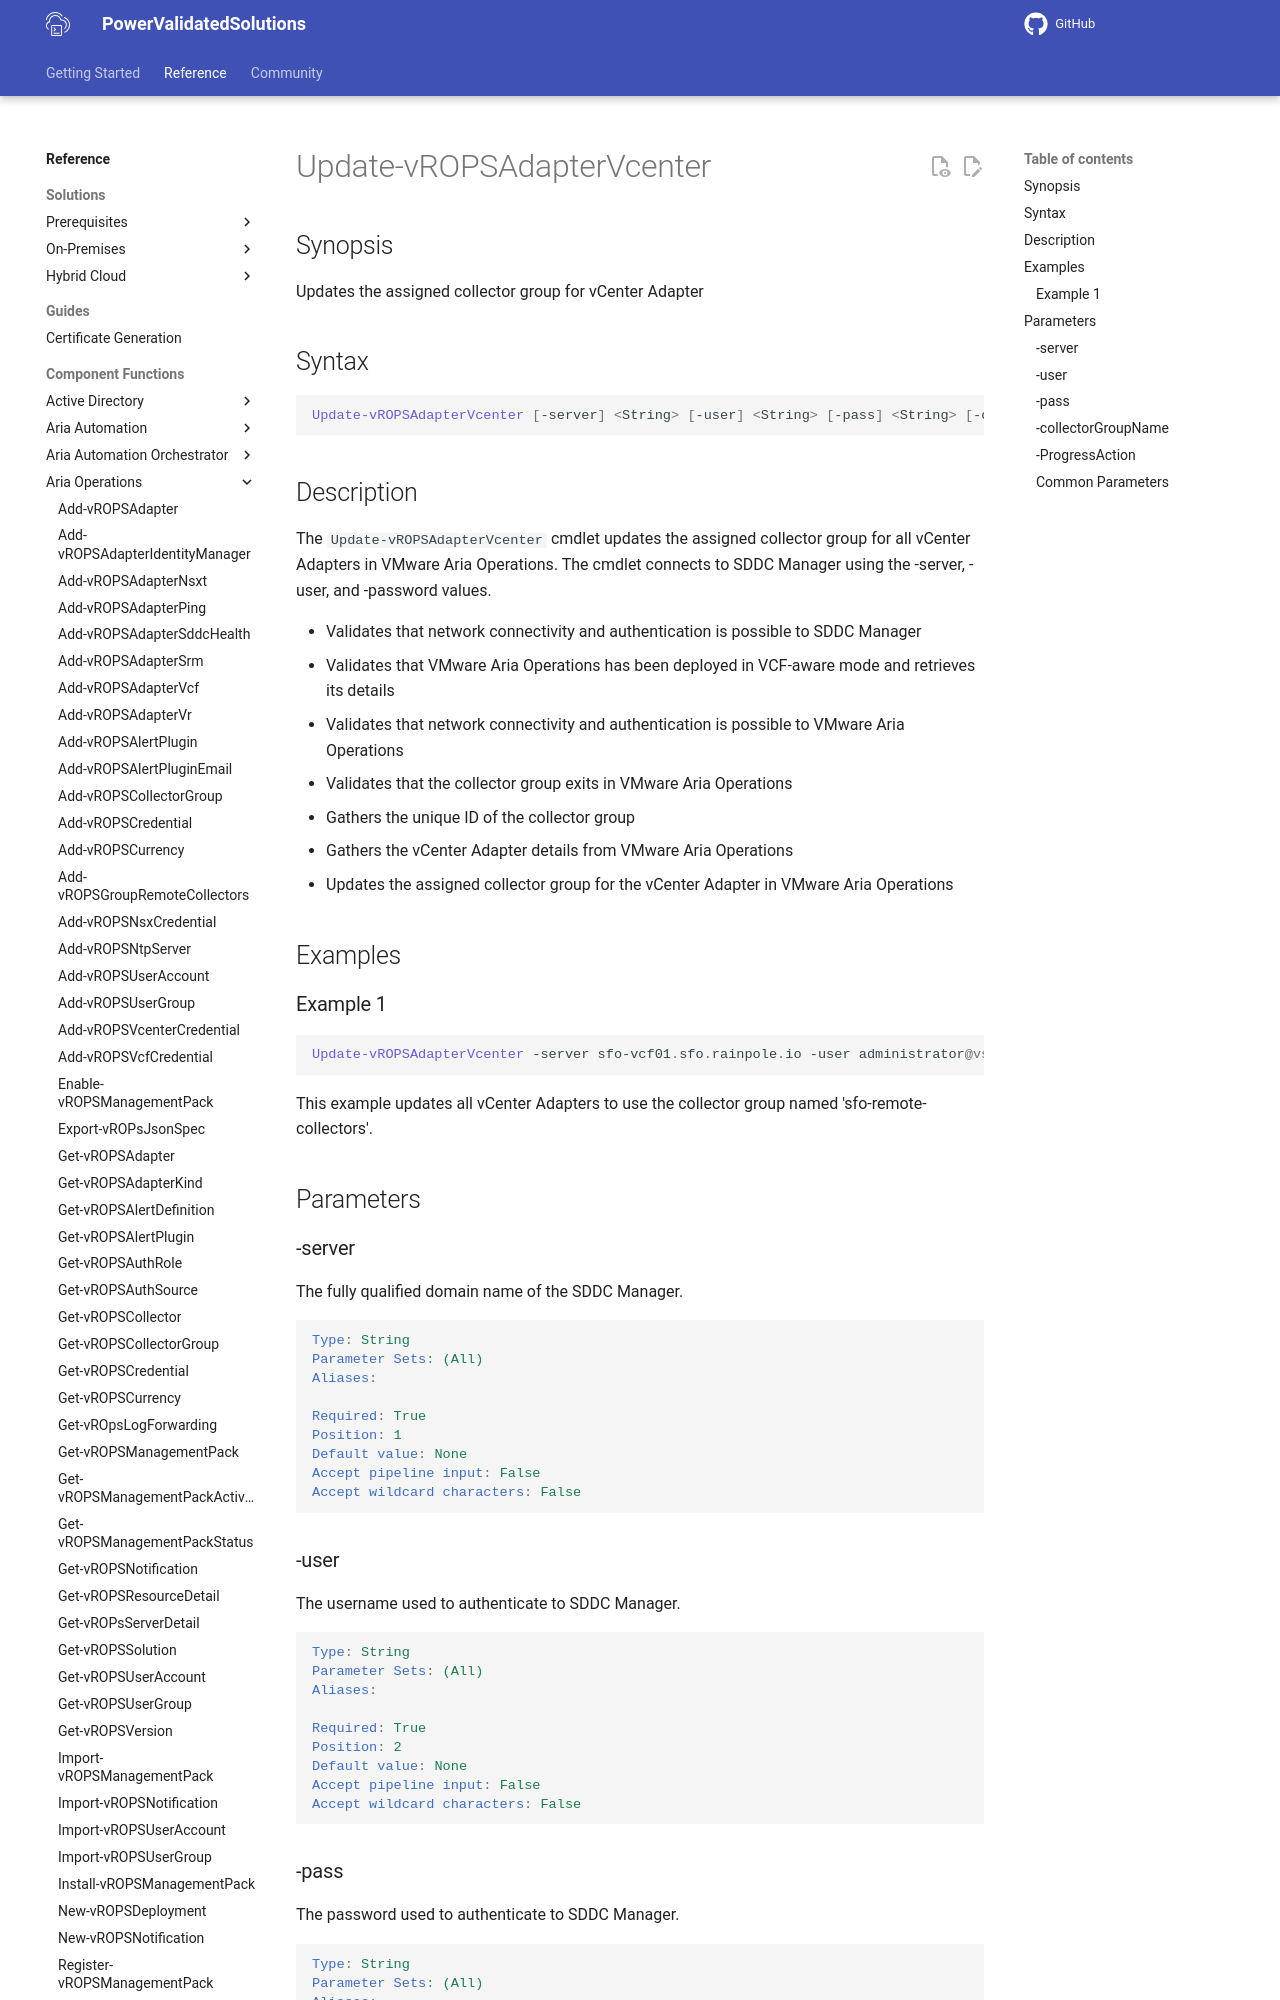

repository: vmware/power-validated-solutions-for-cloud-foundation · page: documentation/functions/aria-suite/aria-operations/Update-vROPSAdapterVcenter/index.html · generator: mkdocs

# Update-vROPSAdapterVcenter

## Synopsis

Updates the assigned collector group for vCenter Adapter

## Syntax

```powershell
Update-vROPSAdapterVcenter [-server] <String> [-user] <String> [-pass] <String> [-collectorGroupName] <String> [-ProgressAction <ActionPreference>] [<CommonParameters>]
```

## Description

The `Update-vROPSAdapterVcenter` cmdlet updates the assigned collector group for all vCenter Adapters in VMware Aria Operations.
The cmdlet connects to SDDC Manager using the -server, -user, and -password values.

- Validates that network connectivity and authentication is possible to SDDC Manager
- Validates that VMware Aria Operations has been deployed in VCF-aware mode and retrieves its details
- Validates that network connectivity and authentication is possible to VMware Aria Operations
- Validates that the collector group exits in VMware Aria Operations
- Gathers the unique ID of the collector group
- Gathers the vCenter Adapter details from VMware Aria Operations
- Updates the assigned collector group for the vCenter Adapter in VMware Aria Operations

## Examples

### Example 1

```powershell
Update-vROPSAdapterVcenter -server sfo-vcf01.sfo.rainpole.io -user administrator@vsphere.local -pass VMw@re1! -collectorGroupName "sfo-remote-collectors"
```

This example updates all vCenter Adapters to use the collector group named 'sfo-remote-collectors'.

## Parameters
